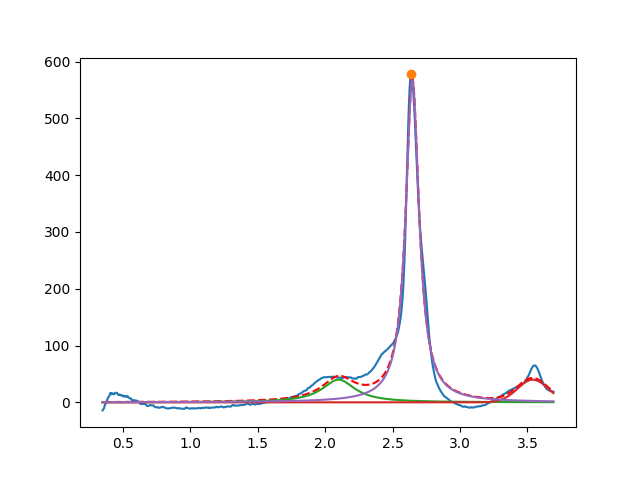

Source data for this figure (header and first rows):
2.099999999994953015e+00, 3.999999999999997158e+01, 2.999999999999999334e-01, 5.164289306132874581e-14
3.540196679644055155e+00, 3.999999999999999289e+01, 2.671452944370660831e-01, 9.999999999999998890e-01
2.646901911058963108e+00, 5.673144878032916267e+02, 1.197577872449293174e-01, 5.421297133545016742e-16
